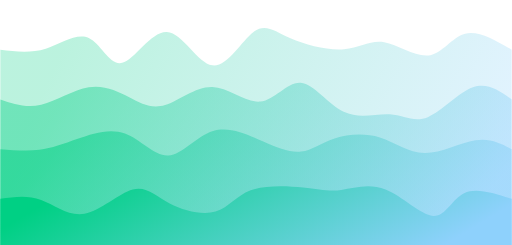
t = 0.00 s
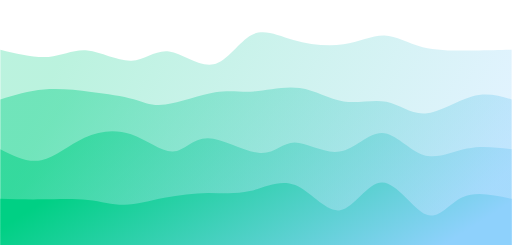
t = 0.75 s
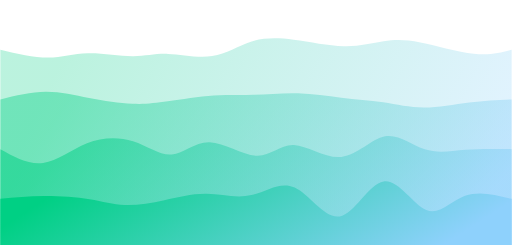
t = 1.25 s
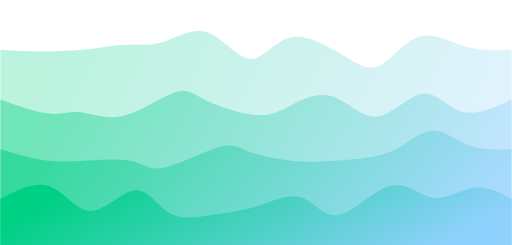
t = 2.00 s
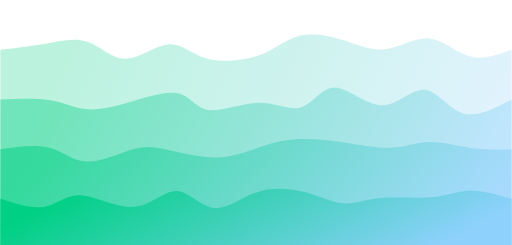
t = 2.75 s
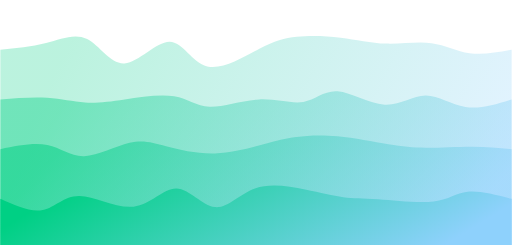
t = 3.25 s

The animated SVG that drew these frames (rendered in a browser with its animation timeline set to each time). Animation: 4 CSS @keyframes rules; one cycle of 4.00 s, repeats indefinitely.

<svg width="100%" height="100%" id="svg" viewBox="0 0 1440 690" xmlns="http://www.w3.org/2000/svg" class="transition duration-300 ease-in-out delay-150"><style>
          .path-0{
            animation:pathAnim-0 4s;
            animation-timing-function: linear;
            animation-iteration-count: infinite;
          }
          @keyframes pathAnim-0{
            0%{
              d: path("M 0,700 C 0,700 0,140 0,140 C 42.44604661314507,145.22183377934675 84.89209322629014,150.44366755869348 128,137 C 171.10790677370986,123.55633244130652 214.87767370798457,91.44716354457287 249,107 C 283.12232629201543,122.55283645542713 307.59721194177155,185.76767826301506 343,177 C 378.40278805822845,168.23232173698494 424.7334785249293,87.48212340336696 469,90 C 513.2665214750707,92.51787659663304 555.4688739585113,178.3038281235172 597,184 C 638.5311260414887,189.6961718764828 679.3910256410256,115.3025641025641 713,90 C 746.6089743589744,64.6974358974359 772.9670234773863,88.48591546622636 817,108 C 861.0329765226137,127.51408453377364 922.7408804494297,142.7537740325305 968,139 C 1013.2591195505703,135.2462259674695 1042.0694547248952,112.49898840365162 1081,119 C 1119.9305452751048,125.50101159634838 1168.9813006509899,161.25027235286305 1207,156 C 1245.0186993490101,150.74972764713695 1272.0053426711459,104.49992218489629 1309,95 C 1345.9946573288541,85.50007781510371 1392.9973286644272,112.75003890755185 1440,140 C 1440,140 1440,700 1440,700 Z");
            }
            25%{
              d: path("M 0,700 C 0,700 0,140 0,140 C 50.341723130065105,154.00821328930135 100.68344626013021,168.01642657860273 139,168 C 177.3165537398698,167.98357342139727 203.6079380895443,153.94250697489042 244,154 C 284.3920619104557,154.05749302510958 338.88480138169257,168.21354552183567 378,169 C 417.11519861830743,169.78645447816433 440.85285638368543,157.20331093776693 477,163 C 513.1471436163146,168.79668906223307 561.7037730835659,192.97321072709673 601,180 C 640.2962269164341,167.02678927290327 670.3320512820512,116.90384615384615 706,101 C 741.6679487179488,85.09615384615385 782.968021788229,103.41140465751863 828,114 C 873.031978211771,124.58859534248137 921.7958615650326,127.45053521607927 966,120 C 1010.2041384349674,112.54946478392073 1049.8485319516408,94.7864544781643 1082,94 C 1114.1514680483592,93.2135455218357 1138.8100106284044,109.40364687126348 1184,125 C 1229.1899893715956,140.59635312873652 1294.9114255347417,155.59895803678188 1341,158 C 1387.0885744652583,160.40104196321812 1413.5442872326291,150.20052098160906 1440,140 C 1440,140 1440,700 1440,700 Z");
            }
            50%{
              d: path("M 0,700 C 0,700 0,140 0,140 C 37.515091385298646,142.49296342690127 75.03018277059729,144.9859268538025 119,145 C 162.9698172294027,145.0140731461975 213.3943603029095,142.54925601169123 253,138 C 292.6056396970905,133.45074398830877 321.39237601776466,126.81704909943254 353,126 C 384.60762398223534,125.18295090056746 419.03613562603186,130.18254759057868 458,118 C 496.96386437396814,105.81745240942134 540.4630814781075,76.45276053825278 583,91 C 625.5369185218925,105.54723946174722 667.1115384615383,164.00641025641022 704,166 C 740.8884615384617,167.99358974358978 773.090764675739,113.52159843610623 820,105 C 866.909235324261,96.47840156389377 928.5254028355063,133.90719599916488 972,160 C 1015.4745971644937,186.09280400083512 1040.8076239822353,200.84961756723413 1072,183 C 1103.1923760177647,165.15038243276587 1140.244101235552,114.6943337318985 1181,103 C 1221.755898764448,91.3056662681015 1266.2159710755566,118.37304750517185 1310,131 C 1353.7840289244434,143.62695249482815 1396.8920144622216,141.8134762474141 1440,140 C 1440,140 1440,700 1440,700 Z");
            }
            75%{
              d: path("M 0,700 C 0,700 0,140 0,140 C 44.02346504963086,133.05497257492075 88.04693009926171,126.10994514984152 129,116 C 169.95306990073829,105.89005485015848 207.83574465258403,92.6151919755547 243,111 C 278.164255347416,129.3848080244453 310.6100912904022,179.42928694793977 352,179 C 393.3899087095978,178.57071305206023 443.72389018580725,127.66766023268616 479,127 C 514.2761098141928,126.33233976731384 534.4943479663688,175.90007212131562 578,188 C 621.5056520336312,200.09992787868438 688.2987179487179,174.73205128205126 735,153 C 781.7012820512821,131.26794871794874 808.3107802387594,113.17172275047923 841,102 C 873.6892197612406,90.82827724952077 912.458161096244,86.5810577160318 955,95 C 997.541838903756,103.4189422839682 1043.8565753762646,124.50404638539354 1089,124 C 1134.1434246237354,123.49595361460646 1178.1155373986978,101.40275674239403 1217,110 C 1255.8844626013022,118.59724325760597 1289.6812750289434,157.88492664503028 1326,168 C 1362.3187249710566,178.11507335496972 1401.1593624855282,159.05753667748485 1440,140 C 1440,140 1440,700 1440,700 Z");
            }
            100%{
              d: path("M 0,700 C 0,700 0,140 0,140 C 42.44604661314507,145.22183377934675 84.89209322629014,150.44366755869348 128,137 C 171.10790677370986,123.55633244130652 214.87767370798457,91.44716354457287 249,107 C 283.12232629201543,122.55283645542713 307.59721194177155,185.76767826301506 343,177 C 378.40278805822845,168.23232173698494 424.7334785249293,87.48212340336696 469,90 C 513.2665214750707,92.51787659663304 555.4688739585113,178.3038281235172 597,184 C 638.5311260414887,189.6961718764828 679.3910256410256,115.3025641025641 713,90 C 746.6089743589744,64.6974358974359 772.9670234773863,88.48591546622636 817,108 C 861.0329765226137,127.51408453377364 922.7408804494297,142.7537740325305 968,139 C 1013.2591195505703,135.2462259674695 1042.0694547248952,112.49898840365162 1081,119 C 1119.9305452751048,125.50101159634838 1168.9813006509899,161.25027235286305 1207,156 C 1245.0186993490101,150.74972764713695 1272.0053426711459,104.49992218489629 1309,95 C 1345.9946573288541,85.50007781510371 1392.9973286644272,112.75003890755185 1440,140 C 1440,140 1440,700 1440,700 Z");
            }
          }</style><defs><linearGradient id="gradient" x1="99%" y1="60%" x2="1%" y2="40%"><stop offset="5%" stop-color="#8ed1fc"></stop><stop offset="95%" stop-color="#00d084"></stop></linearGradient></defs><path d="M 0,700 C 0,700 0,140 0,140 C 42.44604661314507,145.22183377934675 84.89209322629014,150.44366755869348 128,137 C 171.10790677370986,123.55633244130652 214.87767370798457,91.44716354457287 249,107 C 283.12232629201543,122.55283645542713 307.59721194177155,185.76767826301506 343,177 C 378.40278805822845,168.23232173698494 424.7334785249293,87.48212340336696 469,90 C 513.2665214750707,92.51787659663304 555.4688739585113,178.3038281235172 597,184 C 638.5311260414887,189.6961718764828 679.3910256410256,115.3025641025641 713,90 C 746.6089743589744,64.6974358974359 772.9670234773863,88.48591546622636 817,108 C 861.0329765226137,127.51408453377364 922.7408804494297,142.7537740325305 968,139 C 1013.2591195505703,135.2462259674695 1042.0694547248952,112.49898840365162 1081,119 C 1119.9305452751048,125.50101159634838 1168.9813006509899,161.25027235286305 1207,156 C 1245.0186993490101,150.74972764713695 1272.0053426711459,104.49992218489629 1309,95 C 1345.9946573288541,85.50007781510371 1392.9973286644272,112.75003890755185 1440,140 C 1440,140 1440,700 1440,700 Z" stroke="none" stroke-width="0" fill="url(#gradient)" fill-opacity="0.265" class="transition-all duration-300 ease-in-out delay-150 path-0"></path><style>
          .path-1{
            animation:pathAnim-1 4s;
            animation-timing-function: linear;
            animation-iteration-count: infinite;
          }
          @keyframes pathAnim-1{
            0%{
              d: path("M 0,700 C 0,700 0,280 0,280 C 36.29243200668073,292.41291635825314 72.58486401336145,304.8258327165063 115,295 C 157.41513598663855,285.1741672834937 205.952975953235,253.10958549222798 249,246 C 292.047024046765,238.89041450777202 329.60323217369853,256.73582531458175 363,274 C 396.39676782630147,291.26417468541825 425.63409535197104,307.9471132494449 464,296 C 502.36590464802896,284.0528867505551 549.8603864184174,243.47572168763875 597,245 C 644.1396135815826,246.52427831236125 690.924358974359,290.15000000000003 732,286 C 773.075641025641,281.84999999999997 808.4421776841466,229.92427831236125 846,233 C 883.5578223158534,236.07572168763875 923.3069302890545,294.1528867505552 967,315 C 1010.6930697109455,335.8471132494448 1058.330101159635,319.4641746854182 1097,322 C 1135.669898840365,324.5358253145818 1165.3726650724059,345.99041450777196 1204,330 C 1242.6273349275941,314.00958549222804 1290.179238550741,260.57416728349375 1331,246 C 1371.820761449259,231.42583271650625 1405.9103807246295,255.71291635825312 1440,280 C 1440,280 1440,700 1440,700 Z");
            }
            25%{
              d: path("M 0,700 C 0,700 0,280 0,280 C 41.0500597847748,259.80439940025434 82.1001195695496,239.60879880050865 125,238 C 167.8998804304504,236.39120119949135 212.64958150657634,253.36920419821973 258,263 C 303.35041849342366,272.63079580178027 349.30155440414507,274.9143844066124 380,281 C 410.69844559585493,287.0856155933876 426.1442008768433,296.97325817533067 465,294 C 503.8557991231567,291.02674182466933 566.1216420884815,275.1925828920648 608,265 C 649.8783579115185,254.8074171079352 671.3692307692307,250.25641025641028 708,248 C 744.6307692307693,245.74358974358972 796.4014348345954,245.7817760822942 842,253 C 887.5985651654046,260.2182239177058 927.0250298923874,274.61648541441286 967,276 C 1006.9749701076126,277.38351458558714 1047.498445595855,265.7522822600543 1084,275 C 1120.501554404145,284.2477177399457 1152.9811877241928,314.37438554537 1194,316 C 1235.0188122758072,317.62561445463 1284.5768035073734,290.75017555846574 1327,280 C 1369.4231964926266,269.24982444153426 1404.7115982463133,274.6249122207671 1440,280 C 1440,280 1440,700 1440,700 Z");
            }
            50%{
              d: path("M 0,700 C 0,700 0,280 0,280 C 50.443517622274086,298.21913017897475 100.88703524454817,316.43826035794945 137,320 C 173.11296475545183,323.56173964205055 194.8953766440813,312.46608874717685 226,316 C 257.1046233559187,319.53391125282315 297.5314581791265,337.6973846533432 347,326 C 396.4685418208735,314.3026153466568 454.9787906394125,272.7443726394504 491,260 C 527.0212093605875,247.25562736054965 540.5533792632237,263.32512478885536 579,282 C 617.4466207367763,300.67487521114464 680.8076923076924,321.9551282051282 725,324 C 769.1923076923076,326.0448717948718 794.2158515060067,308.8543623906318 827,292 C 859.7841484939933,275.1456376093682 900.32890166828,258.6274222323445 940,273 C 979.67109833172,287.3725777676555 1018.4685418208737,332.6359486799901 1061,328 C 1103.5314581791263,323.3640513200099 1149.7969310482263,268.8287830476949 1189,264 C 1228.2030689517737,259.1712169523051 1260.3437339862212,304.04891912923006 1301,315 C 1341.6562660137788,325.95108087076994 1390.8281330068894,302.97554043538497 1440,280 C 1440,280 1440,700 1440,700 Z");
            }
            75%{
              d: path("M 0,700 C 0,700 0,280 0,280 C 49.60205640646056,271.17132703220784 99.20411281292112,262.34265406441574 138,269 C 176.79588718707888,275.65734593558426 204.78560515477608,297.800710774545 235,303 C 265.2143948452239,308.199289225455 297.65346656797436,296.45450283740433 346,282 C 394.34653343202564,267.54549716259567 458.6005285733265,250.38127787583744 498,263 C 537.3994714266735,275.61872212416256 551.9444191387196,318.0203856592458 587,319 C 622.0555808612804,319.9796143407542 677.6217948717948,279.5371794871795 728,278 C 778.3782051282052,276.4628205128205 823.568401374101,313.8308963920363 856,305 C 888.431598625899,296.1691036079637 908.1045996318018,241.13923494467537 944,238 C 979.8954003681982,234.86076505532463 1032.013200098692,283.6121638292622 1077,286 C 1121.986799901308,288.3878361707378 1159.8425999734293,244.41210973827555 1195,249 C 1230.1574000265707,253.58789026172445 1262.6164000075917,306.73939721763554 1303,320 C 1343.3835999924083,333.26060278236446 1391.6917999962043,306.63030139118223 1440,280 C 1440,280 1440,700 1440,700 Z");
            }
            100%{
              d: path("M 0,700 C 0,700 0,280 0,280 C 36.29243200668073,292.41291635825314 72.58486401336145,304.8258327165063 115,295 C 157.41513598663855,285.1741672834937 205.952975953235,253.10958549222798 249,246 C 292.047024046765,238.89041450777202 329.60323217369853,256.73582531458175 363,274 C 396.39676782630147,291.26417468541825 425.63409535197104,307.9471132494449 464,296 C 502.36590464802896,284.0528867505551 549.8603864184174,243.47572168763875 597,245 C 644.1396135815826,246.52427831236125 690.924358974359,290.15000000000003 732,286 C 773.075641025641,281.84999999999997 808.4421776841466,229.92427831236125 846,233 C 883.5578223158534,236.07572168763875 923.3069302890545,294.1528867505552 967,315 C 1010.6930697109455,335.8471132494448 1058.330101159635,319.4641746854182 1097,322 C 1135.669898840365,324.5358253145818 1165.3726650724059,345.99041450777196 1204,330 C 1242.6273349275941,314.00958549222804 1290.179238550741,260.57416728349375 1331,246 C 1371.820761449259,231.42583271650625 1405.9103807246295,255.71291635825312 1440,280 C 1440,280 1440,700 1440,700 Z");
            }
          }</style><defs><linearGradient id="gradient" x1="99%" y1="60%" x2="1%" y2="40%"><stop offset="5%" stop-color="#8ed1fc"></stop><stop offset="95%" stop-color="#00d084"></stop></linearGradient></defs><path d="M 0,700 C 0,700 0,280 0,280 C 36.29243200668073,292.41291635825314 72.58486401336145,304.8258327165063 115,295 C 157.41513598663855,285.1741672834937 205.952975953235,253.10958549222798 249,246 C 292.047024046765,238.89041450777202 329.60323217369853,256.73582531458175 363,274 C 396.39676782630147,291.26417468541825 425.63409535197104,307.9471132494449 464,296 C 502.36590464802896,284.0528867505551 549.8603864184174,243.47572168763875 597,245 C 644.1396135815826,246.52427831236125 690.924358974359,290.15000000000003 732,286 C 773.075641025641,281.84999999999997 808.4421776841466,229.92427831236125 846,233 C 883.5578223158534,236.07572168763875 923.3069302890545,294.1528867505552 967,315 C 1010.6930697109455,335.8471132494448 1058.330101159635,319.4641746854182 1097,322 C 1135.669898840365,324.5358253145818 1165.3726650724059,345.99041450777196 1204,330 C 1242.6273349275941,314.00958549222804 1290.179238550741,260.57416728349375 1331,246 C 1371.820761449259,231.42583271650625 1405.9103807246295,255.71291635825312 1440,280 C 1440,280 1440,700 1440,700 Z" stroke="none" stroke-width="0" fill="url(#gradient)" fill-opacity="0.4" class="transition-all duration-300 ease-in-out delay-150 path-1"></path><style>
          .path-2{
            animation:pathAnim-2 4s;
            animation-timing-function: linear;
            animation-iteration-count: infinite;
          }
          @keyframes pathAnim-2{
            0%{
              d: path("M 0,700 C 0,700 0,420 0,420 C 37.51141035130672,423.23535083224203 75.02282070261344,426.470701664484 110,422 C 144.97717929738656,417.529298335516 177.42012754085295,405.3525441743058 218,391 C 258.57987245914705,376.6474558256942 307.29666913397483,360.1191216382926 351,376 C 394.70333086602517,391.8808783617074 433.39319592324784,440.1709692725237 473,438 C 512.6068040767522,435.8290307274763 553.1305471730342,383.19700127161263 599,369 C 644.8694528269658,354.80299872838737 696.0846153846154,379.04102564102567 739,398 C 781.9153846153846,416.95897435897433 816.5309912885043,430.63889616428474 847,427 C 877.4690087114957,423.36110383571526 903.7914194613677,402.4033897018353 941,390 C 978.2085805386323,377.5966102981647 1026.3033308660251,373.747545028374 1069,387 C 1111.6966691339749,400.252454971626 1148.9952570745315,430.6064301846685 1195,431 C 1241.0047429254685,431.3935698153315 1295.715640835848,401.8267342329519 1338,395 C 1380.284359164152,388.1732657670481 1410.142179582076,404.0866328835241 1440,420 C 1440,420 1440,700 1440,700 Z");
            }
            25%{
              d: path("M 0,700 C 0,700 0,420 0,420 C 38.33252956024977,445.01226347055365 76.66505912049954,470.02452694110724 117,461 C 157.33494087950046,451.97547305889276 199.67229307825164,408.91415570612463 243,387 C 286.32770692174836,365.08584429387537 330.6457685664939,364.3188502343943 374,379 C 417.3542314335061,393.6811497656057 459.74463265577265,423.8104433562983 490,423 C 520.2553673442274,422.1895566437017 538.3757008104159,390.4393763404126 580,396 C 621.6242991895841,401.5606236595874 686.7525641025642,444.4320512820513 728,442 C 769.2474358974358,439.5679487179487 786.6140427793276,391.83241853138225 823,393 C 859.3859572206724,394.16758146861775 914.7912647801248,444.2382745924197 960,439 C 1005.2087352198752,433.7617254075803 1040.2208981001727,373.214483098939 1077,370 C 1113.7791018998273,366.785516901061 1152.3251428191843,420.90379301182406 1190,438 C 1227.6748571808157,455.09620698817594 1264.4785306230901,435.17034485376456 1306,426 C 1347.5214693769099,416.82965514623544 1393.760734688455,418.4148275731177 1440,420 C 1440,420 1440,700 1440,700 Z");
            }
            50%{
              d: path("M 0,700 C 0,700 0,420 0,420 C 45.1082626354647,433.30870675093473 90.2165252709294,446.61741350186946 130,452 C 169.7834747290706,457.38258649813054 204.24216155174707,454.83905274345693 247,452 C 289.7578384482529,449.16094725654307 340.8148285220824,446.026375524303 373,454 C 405.1851714779176,461.973624475697 418.49852435992335,481.05544515933116 461,472 C 503.50147564007665,462.94455484066884 575.1910740382242,425.75184383837234 617,414 C 658.8089259617758,402.24815616162766 670.7371794871794,415.9371794871796 704,428 C 737.2628205128206,440.0628205128204 791.8602080130577,450.49943821290964 837,454 C 882.1397919869423,457.50056178709036 917.8219884605895,454.0650676611816 962,451 C 1006.1780115394105,447.9349323388184 1058.8518381445842,445.2402911423637 1102,426 C 1145.1481618554158,406.7597088576363 1178.7706589610737,370.9737677693637 1213,368 C 1247.2293410389263,365.0262322306363 1282.0655260111218,394.8646377801818 1320,409 C 1357.9344739888782,423.1353622198182 1398.9672369944392,421.56768110990913 1440,420 C 1440,420 1440,700 1440,700 Z");
            }
            75%{
              d: path("M 0,700 C 0,700 0,420 0,420 C 50.892002125680875,406.1769743210158 101.78400425136175,392.3539486420315 140,404 C 178.21599574863825,415.6460513579685 203.75598512023385,452.7611797528896 242,456 C 280.24401487976615,459.2388202471104 331.1920552677029,428.60133234641006 368,411 C 404.8079447322971,393.39866765358994 427.4757938089544,388.8334908614701 465,403 C 502.5242061910456,417.1665091385299 554.9047694964793,450.0647042077094 606,453 C 657.0952305035207,455.9352957922906 706.9051282051282,428.9076923076923 742,409 C 777.0948717948718,389.0923076923077 797.4747176830078,376.3045265615214 829,372 C 860.5252823169922,367.6954734384786 903.1960010628403,371.8742014462221 953,382 C 1002.8039989371597,392.1257985537779 1059.7412780656305,408.19866765358995 1101,413 C 1142.2587219343695,417.80133234641005 1167.838886674638,411.33112793941814 1204,411 C 1240.161113325362,410.66887206058186 1286.9031752358178,416.47682058873767 1328,419 C 1369.0968247641822,421.52317941126233 1404.548412382091,420.7615897056312 1440,420 C 1440,420 1440,700 1440,700 Z");
            }
            100%{
              d: path("M 0,700 C 0,700 0,420 0,420 C 37.51141035130672,423.23535083224203 75.02282070261344,426.470701664484 110,422 C 144.97717929738656,417.529298335516 177.42012754085295,405.3525441743058 218,391 C 258.57987245914705,376.6474558256942 307.29666913397483,360.1191216382926 351,376 C 394.70333086602517,391.8808783617074 433.39319592324784,440.1709692725237 473,438 C 512.6068040767522,435.8290307274763 553.1305471730342,383.19700127161263 599,369 C 644.8694528269658,354.80299872838737 696.0846153846154,379.04102564102567 739,398 C 781.9153846153846,416.95897435897433 816.5309912885043,430.63889616428474 847,427 C 877.4690087114957,423.36110383571526 903.7914194613677,402.4033897018353 941,390 C 978.2085805386323,377.5966102981647 1026.3033308660251,373.747545028374 1069,387 C 1111.6966691339749,400.252454971626 1148.9952570745315,430.6064301846685 1195,431 C 1241.0047429254685,431.3935698153315 1295.715640835848,401.8267342329519 1338,395 C 1380.284359164152,388.1732657670481 1410.142179582076,404.0866328835241 1440,420 C 1440,420 1440,700 1440,700 Z");
            }
          }</style><defs><linearGradient id="gradient" x1="99%" y1="60%" x2="1%" y2="40%"><stop offset="5%" stop-color="#8ed1fc"></stop><stop offset="95%" stop-color="#00d084"></stop></linearGradient></defs><path d="M 0,700 C 0,700 0,420 0,420 C 37.51141035130672,423.23535083224203 75.02282070261344,426.470701664484 110,422 C 144.97717929738656,417.529298335516 177.42012754085295,405.3525441743058 218,391 C 258.57987245914705,376.6474558256942 307.29666913397483,360.1191216382926 351,376 C 394.70333086602517,391.8808783617074 433.39319592324784,440.1709692725237 473,438 C 512.6068040767522,435.8290307274763 553.1305471730342,383.19700127161263 599,369 C 644.8694528269658,354.80299872838737 696.0846153846154,379.04102564102567 739,398 C 781.9153846153846,416.95897435897433 816.5309912885043,430.63889616428474 847,427 C 877.4690087114957,423.36110383571526 903.7914194613677,402.4033897018353 941,390 C 978.2085805386323,377.5966102981647 1026.3033308660251,373.747545028374 1069,387 C 1111.6966691339749,400.252454971626 1148.9952570745315,430.6064301846685 1195,431 C 1241.0047429254685,431.3935698153315 1295.715640835848,401.8267342329519 1338,395 C 1380.284359164152,388.1732657670481 1410.142179582076,404.0866328835241 1440,420 C 1440,420 1440,700 1440,700 Z" stroke="none" stroke-width="0" fill="url(#gradient)" fill-opacity="0.53" class="transition-all duration-300 ease-in-out delay-150 path-2"></path><style>
          .path-3{
            animation:pathAnim-3 4s;
            animation-timing-function: linear;
            animation-iteration-count: infinite;
          }
          @keyframes pathAnim-3{
            0%{
              d: path("M 0,700 C 0,700 0,560 0,560 C 38.31264400539011,554.5539989371596 76.62528801078022,549.1079978743192 115,563 C 153.37471198921978,576.8920021256808 191.8114919622692,610.1220074398831 237,602 C 282.1885080377308,593.8779925601169 334.128744140143,544.4039723661485 373,534 C 411.871255859857,523.5960276338515 437.6735314771586,552.2621030955229 477,573 C 516.3264685228414,593.7378969044771 569.1771299512232,606.5476152517602 606,596 C 642.8228700487768,585.4523847482398 663.6179487179488,551.5474358974359 705,536 C 746.3820512820512,520.4525641025641 808.3510751769819,523.2626411584961 853,528 C 897.6489248230181,532.7373588415039 924.9777505741235,539.4019994685798 960,535 C 995.0222494258765,530.5980005314202 1037.7379225265236,515.1293609671849 1085,534 C 1132.2620774734764,552.8706390328151 1184.0705593197822,606.080556662681 1219,608 C 1253.9294406802178,609.919443337319 1271.9798401943478,560.5484123820912 1306,544 C 1340.0201598056522,527.4515876179088 1390.010079902826,543.7257938089544 1440,560 C 1440,560 1440,700 1440,700 Z");
            }
            25%{
              d: path("M 0,700 C 0,700 0,560 0,560 C 36.41174818273264,563.1569198504432 72.82349636546527,566.3138397008863 117,561 C 161.17650363453473,555.6861602991137 213.11776272087155,541.9015610468978 250,550 C 286.88223727912845,558.0984389531022 308.7054527510486,588.0799161115224 341,591 C 373.2945472489514,593.9200838884776 416.060426274934,569.7787745070128 457,552 C 497.939573725066,534.2212254929872 537.0528421492153,522.8049858604263 578,526 C 618.9471578507847,529.1950141395737 661.7282051282051,547.001282051282 702,539 C 742.2717948717949,530.998717948718 780.0343373379644,497.18988593444556 823,519 C 865.9656626620356,540.8101140655544 914.1344455199377,618.2391742109359 956,611 C 997.8655544800623,603.7608257890641 1033.4278805822846,511.853417221811 1073,507 C 1112.5721194177154,502.146582778189 1156.1540321509233,584.3471569018201 1193,603 C 1229.8459678490767,621.6528430981799 1259.955990814022,576.7579551709085 1300,559 C 1340.044009185978,541.2420448290915 1390.022004592989,550.6210224145457 1440,560 C 1440,560 1440,700 1440,700 Z");
            }
            50%{
              d: path("M 0,700 C 0,700 0,560 0,560 C 48.77878399665964,535.1333741388146 97.55756799331928,510.26674827762906 139,525 C 180.44243200668072,539.7332517223709 214.5485120233825,594.0663810282982 255,594 C 295.4514879766175,593.9336189717018 342.24838391315075,539.4677276091784 379,536 C 415.75161608684925,532.5322723908216 442.45795232401457,580.0627085349882 476,600 C 509.54204767598543,619.9372914650118 549.9198067907912,612.2814382508684 592,606 C 634.0801932092088,599.7185617491316 677.8628205128206,594.8115384615385 722,581 C 766.1371794871794,567.1884615384615 810.6289111579268,544.4724079029778 847,556 C 883.3710888420732,567.5275920970222 911.6215348554726,613.2988299265502 954,605 C 996.3784651445274,596.7011700734498 1052.8849494201825,534.3322723908217 1099,523 C 1145.1150505798175,511.6677276091783 1180.838667463797,551.3720805101633 1219,557 C 1257.161332536203,562.6279194898367 1297.7603807246296,534.1794055685248 1335,529 C 1372.2396192753704,523.8205944314752 1406.1198096376852,541.9102972157376 1440,560 C 1440,560 1440,700 1440,700 Z");
            }
            75%{
              d: path("M 0,700 C 0,700 0,560 0,560 C 44.09720150316005,587.5377735390689 88.1944030063201,615.0755470781378 121,601 C 153.8055969936799,586.9244529218622 175.31958947787962,531.2355852265179 218,535 C 260.6804105221204,538.7644147734821 324.52723908216143,601.9821120157908 376,598 C 427.47276091783857,594.0178879842092 466.571454193475,522.8359667103191 502,517 C 537.428545806525,511.16403328968096 569.186944143939,570.674021142933 604,579 C 638.813055856061,587.325978857067 676.6807692307692,544.4679487179487 721,529 C 765.3192307692308,513.5320512820513 816.0899789329841,525.454183985272 860,536 C 903.9100210670159,546.545816014728 940.9593150372945,555.715315340963 968,562 C 995.0406849627055,568.284684659037 1012.0727609178384,571.6845546508758 1057,570 C 1101.9272390821616,568.3154453491242 1174.7496412913513,561.5464660555333 1221,554 C 1267.2503587086487,546.4535339444667 1286.9286739167567,538.1295811269905 1319,539 C 1351.0713260832433,539.8704188730095 1395.5356630416218,549.9352094365047 1440,560 C 1440,560 1440,700 1440,700 Z");
            }
            100%{
              d: path("M 0,700 C 0,700 0,560 0,560 C 38.31264400539011,554.5539989371596 76.62528801078022,549.1079978743192 115,563 C 153.37471198921978,576.8920021256808 191.8114919622692,610.1220074398831 237,602 C 282.1885080377308,593.8779925601169 334.128744140143,544.4039723661485 373,534 C 411.871255859857,523.5960276338515 437.6735314771586,552.2621030955229 477,573 C 516.3264685228414,593.7378969044771 569.1771299512232,606.5476152517602 606,596 C 642.8228700487768,585.4523847482398 663.6179487179488,551.5474358974359 705,536 C 746.3820512820512,520.4525641025641 808.3510751769819,523.2626411584961 853,528 C 897.6489248230181,532.7373588415039 924.9777505741235,539.4019994685798 960,535 C 995.0222494258765,530.5980005314202 1037.7379225265236,515.1293609671849 1085,534 C 1132.2620774734764,552.8706390328151 1184.0705593197822,606.080556662681 1219,608 C 1253.9294406802178,609.919443337319 1271.9798401943478,560.5484123820912 1306,544 C 1340.0201598056522,527.4515876179088 1390.010079902826,543.7257938089544 1440,560 C 1440,560 1440,700 1440,700 Z");
            }
          }</style><defs><linearGradient id="gradient" x1="99%" y1="60%" x2="1%" y2="40%"><stop offset="5%" stop-color="#8ed1fc"></stop><stop offset="95%" stop-color="#00d084"></stop></linearGradient></defs><path d="M 0,700 C 0,700 0,560 0,560 C 38.31264400539011,554.5539989371596 76.62528801078022,549.1079978743192 115,563 C 153.37471198921978,576.8920021256808 191.8114919622692,610.1220074398831 237,602 C 282.1885080377308,593.8779925601169 334.128744140143,544.4039723661485 373,534 C 411.871255859857,523.5960276338515 437.6735314771586,552.2621030955229 477,573 C 516.3264685228414,593.7378969044771 569.1771299512232,606.5476152517602 606,596 C 642.8228700487768,585.4523847482398 663.6179487179488,551.5474358974359 705,536 C 746.3820512820512,520.4525641025641 808.3510751769819,523.2626411584961 853,528 C 897.6489248230181,532.7373588415039 924.9777505741235,539.4019994685798 960,535 C 995.0222494258765,530.5980005314202 1037.7379225265236,515.1293609671849 1085,534 C 1132.2620774734764,552.8706390328151 1184.0705593197822,606.080556662681 1219,608 C 1253.9294406802178,609.919443337319 1271.9798401943478,560.5484123820912 1306,544 C 1340.0201598056522,527.4515876179088 1390.010079902826,543.7257938089544 1440,560 C 1440,560 1440,700 1440,700 Z" stroke="none" stroke-width="0" fill="url(#gradient)" fill-opacity="1" class="transition-all duration-300 ease-in-out delay-150 path-3"></path></svg>
